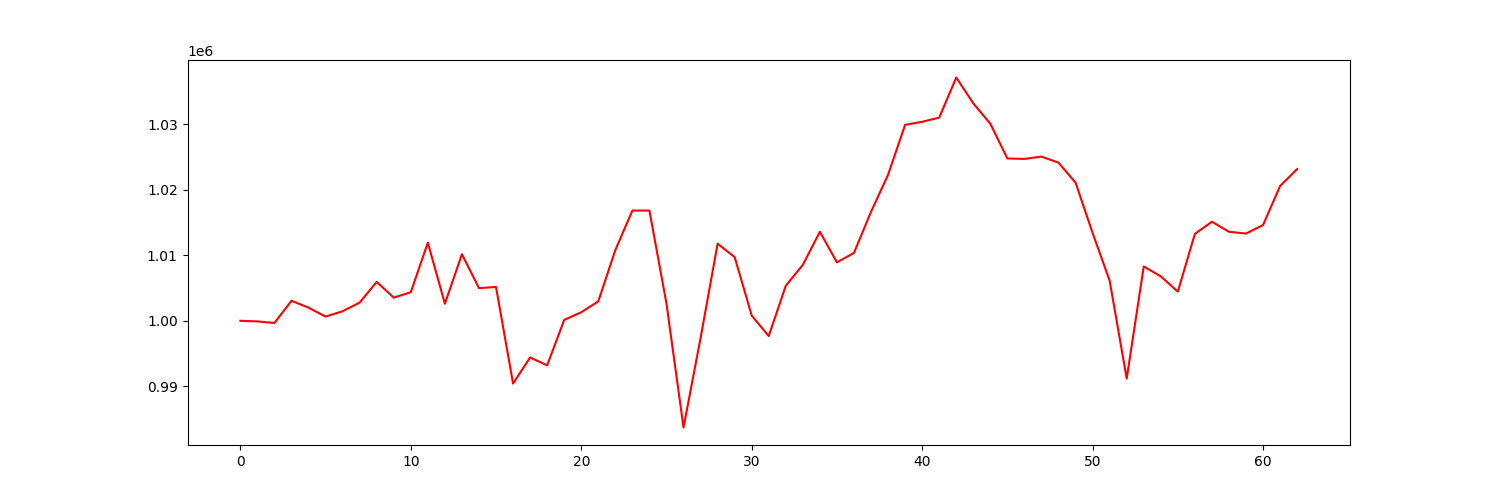

Source data for this figure (header and first rows):
account_value, date, daily_return
1000000, 2021-04-06, 
999908, 2021-04-07, -9.244680295172891e-05
999663, 2021-04-08, -0.0002447
1003055, 2021-04-09, 0.003394
1002013, 2021-04-12, -0.001039
1000640, 2021-04-13, -0.001371
1001462, 2021-04-14, 0.0008213
1002780, 2021-04-15, 0.001316
1005944, 2021-04-16, 0.003155
1003541, 2021-04-19, -0.002389
1004362, 2021-04-20, 0.0008184
1011931, 2021-04-21, 0.007537
1002613, 2021-04-22, -0.009208
1010174, 2021-04-23, 0.007541
1004993, 2021-04-26, -0.005129
1005170, 2021-04-27, 0.0001759
990406, 2021-04-28, -0.01469
994392, 2021-04-29, 0.004025
993195, 2021-04-30, -0.001204
1000128, 2021-05-03, 0.006981
1001306, 2021-05-04, 0.001178
1002973, 2021-05-05, 0.001665
1010805, 2021-05-06, 0.007809
1016844, 2021-05-07, 0.005974
1016836, 2021-05-10, -7.452420594411535e-06
1002625, 2021-05-11, -0.01398
983696, 2021-05-12, -0.01888
997367, 2021-05-13, 0.0139
1011772, 2021-05-14, 0.01444
1009734, 2021-05-17, -0.002015
1000802, 2021-05-18, -0.008846
997667, 2021-05-19, -0.003132
1005361, 2021-05-20, 0.007711
1008546, 2021-05-21, 0.003169
1013602, 2021-05-24, 0.005013
1008930, 2021-05-25, -0.004609
1010371, 2021-05-26, 0.001428
1016655, 2021-05-27, 0.006219
1022309, 2021-05-28, 0.005562
1029940, 2021-06-01, 0.007464
1030404, 2021-06-02, 0.000451
1031034, 2021-06-03, 0.0006109
1037172, 2021-06-04, 0.005953
1033221, 2021-06-07, -0.003809
1030112, 2021-06-08, -0.003009
1024800, 2021-06-09, -0.005157
1024735, 2021-06-10, -6.356549001751421e-05
1025084, 2021-06-11, 0.0003406
1024160, 2021-06-14, -0.0009012
1021108, 2021-06-15, -0.00298
1013407, 2021-06-16, -0.007542
1006120, 2021-06-17, -0.00719
991171, 2021-06-18, -0.01486
1008302, 2021-06-21, 0.01728
1006788, 2021-06-22, -0.001501
1004457, 2021-06-23, -0.002316
1013283, 2021-06-24, 0.008786
1015135, 2021-06-25, 0.001828
1013596, 2021-06-28, -0.001515
1013331, 2021-06-29, -0.0002616
... 3 more rows
